4-way image classification set "processed" from GitHub (emilianoagostini14/TP-ClasificadordeComponentes); label vocabulary: ceramic capacitor, electrolytic capacitor, LED, resistencia.

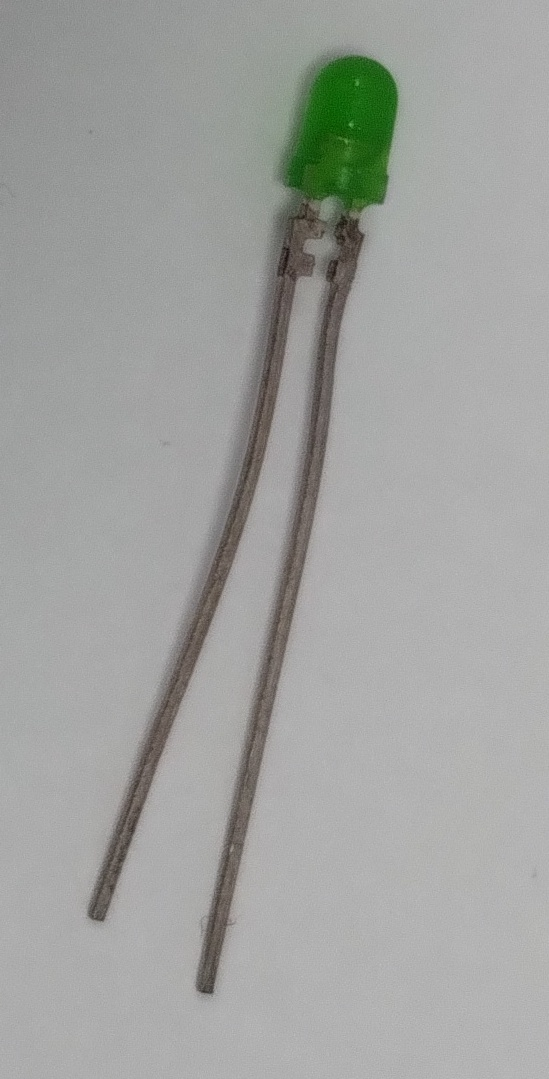
Label: LED

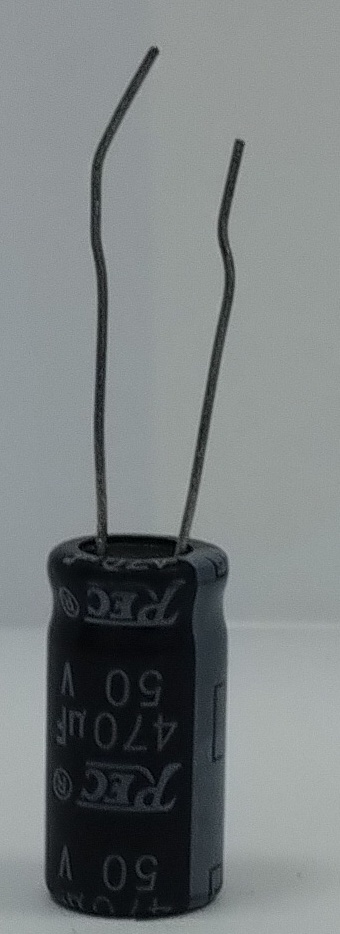
Label: electrolytic capacitor

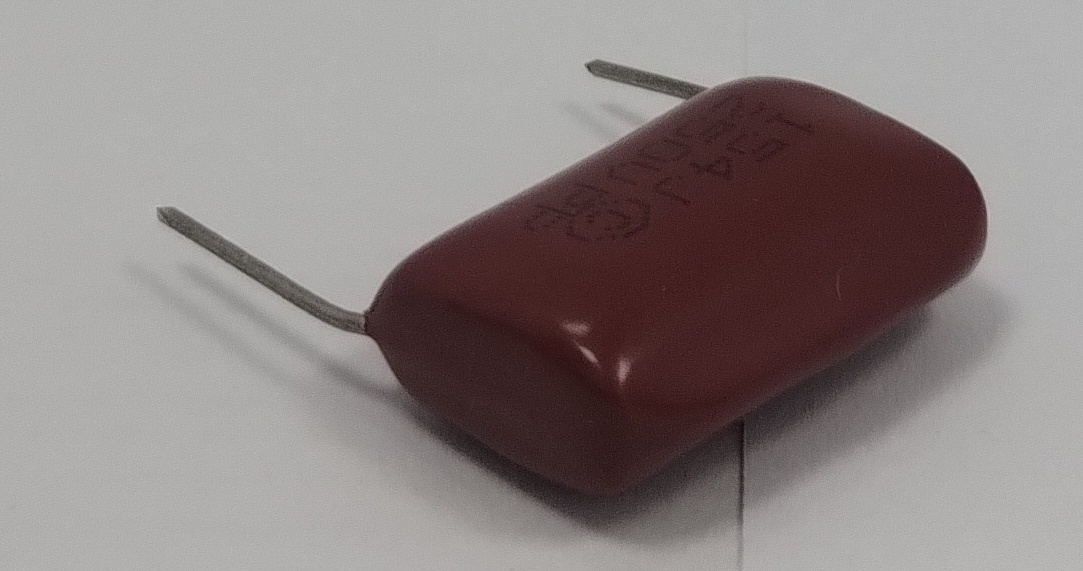
Label: ceramic capacitor

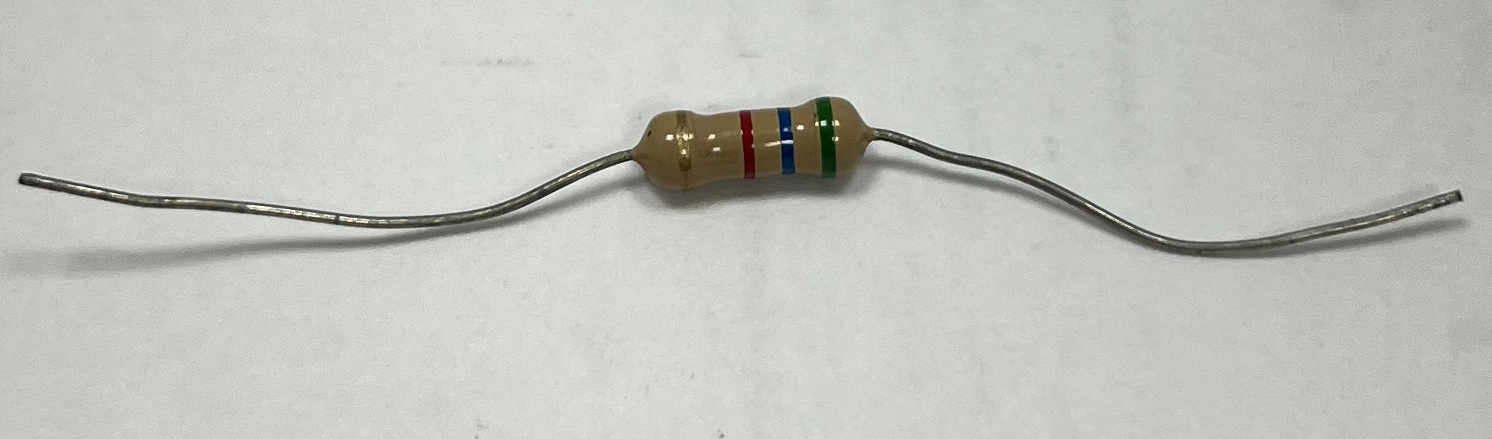
Label: resistencia

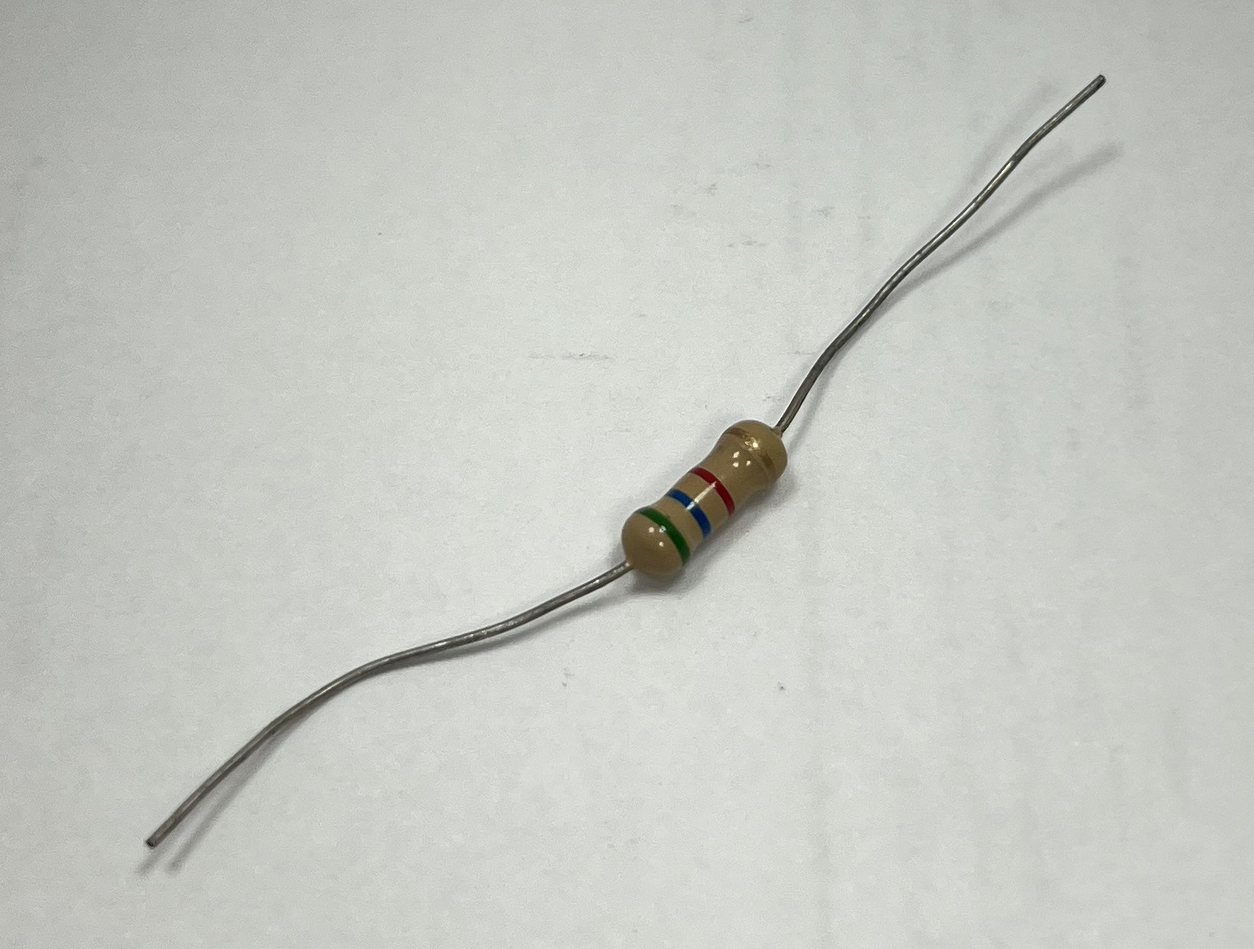
Label: resistencia

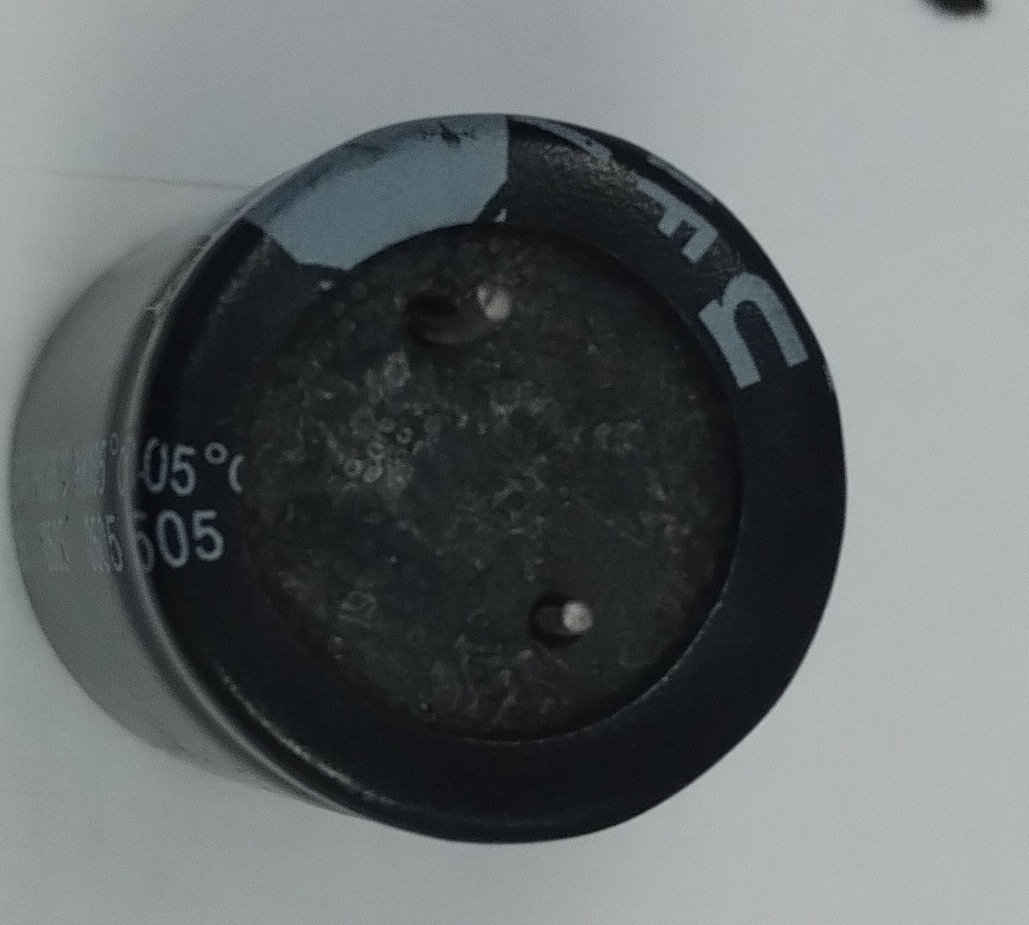
Label: electrolytic capacitor
